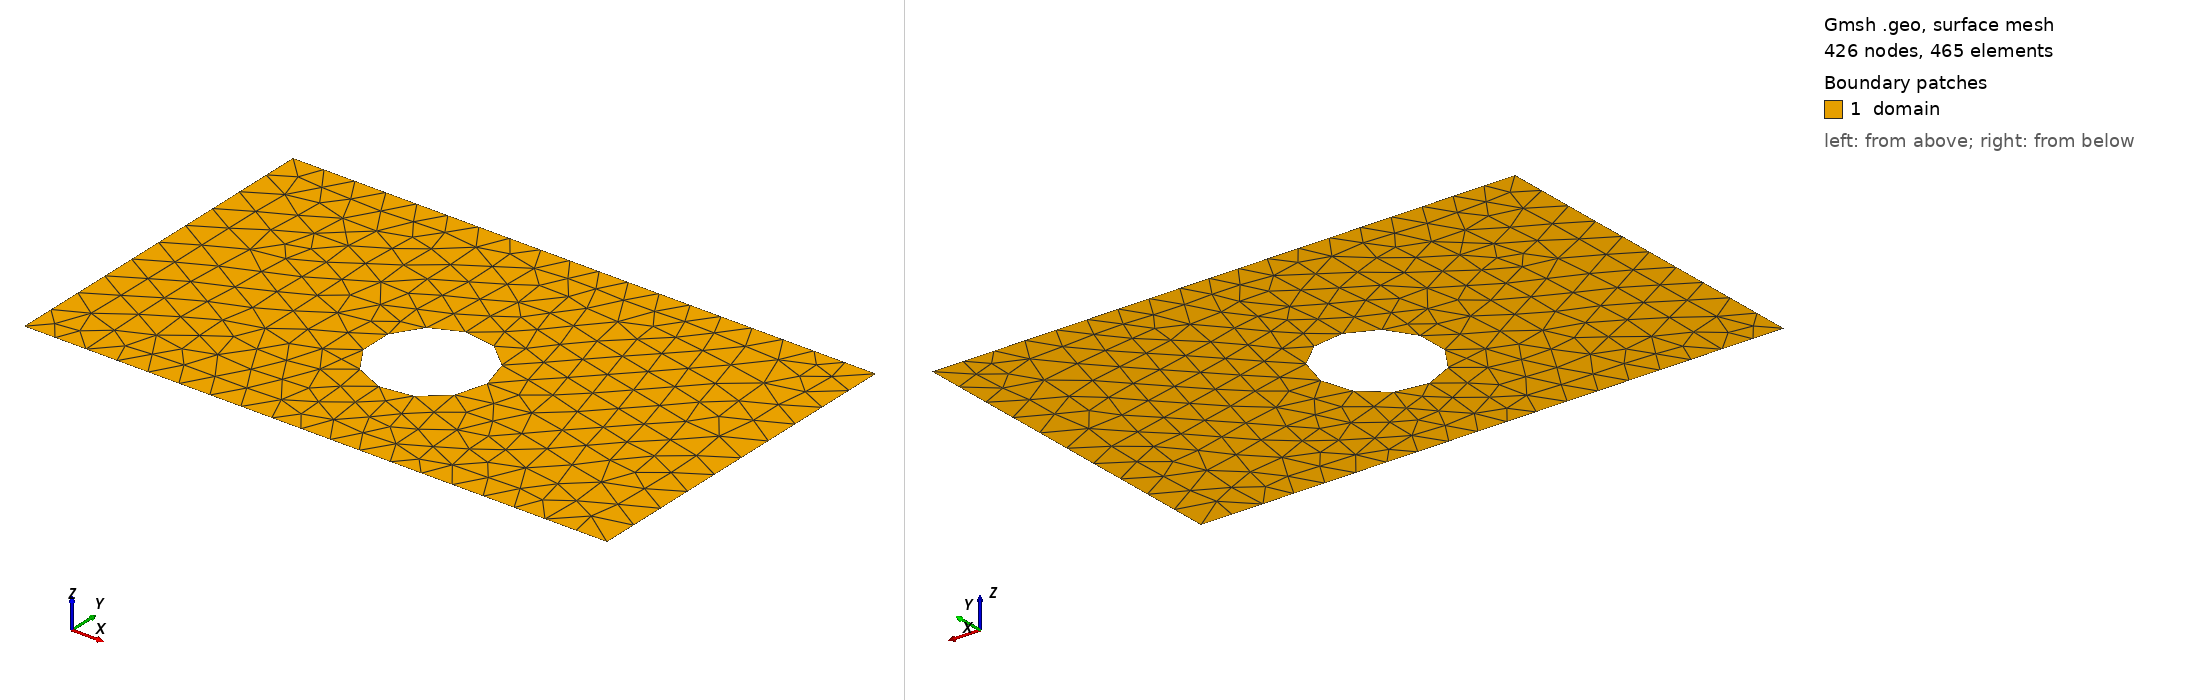

Gmsh geometry script, surface-meshed: 426 nodes, 465 surface elements. Boundary patches (legend numbers): 1 domain. Left view from above one corner, right view from below the opposite corner. Legend entries are the model's physical surfaces. The drawing asked Gmsh for element sizes between 1% and 20% of the model's largest extent; the script's own settings can give other sizes.

=== shape_8.geo (drawn) ===
SetFactory("OpenCASCADE");
lc = 0.060000;

Point(1) = {0.0000000000, -0.3000000000, 0, lc};
Point(2) = {0.4250000000, -0.3000000000, 0, lc};
Point(3) = {0.5750000000, -0.3000000000, 0, lc};
Point(4) = {1.0000000000, -0.3000000000, 0, lc};
Point(5) = {1.0000000000, 0.3000000000, 0, lc};
Point(6) = {0.5750000000, 0.3000000000, 0, lc};
Point(7) = {0.4250000000, 0.3000000000, 0, lc};
Point(8) = {0.0000000000, 0.3000000000, 0, lc};
Line(1) = {1, 2};
Line(2) = {2, 3};
Line(3) = {3, 4};
Line(4) = {4, 5};
Line(5) = {5, 6};
Line(6) = {6, 7};
Line(7) = {7, 8};
Line(8) = {8, 1};
Curve Loop(1) = {1, 2, 3, 4, 5, 6, 7, 8};
Point(9) = {0.5974403775, -0.0438515355, 0, lc};
Point(10) = {0.5973652545, -0.0400260442, 0, lc};
Point(11) = {0.5971400013, -0.0362064516, 0, lc};
Point(12) = {0.5967649653, -0.0323986471, 0, lc};
Point(13) = {0.5962407247, -0.0286085022, 0, lc};
Point(14) = {0.5955680879, -0.0248418609, 0, lc};
Point(15) = {0.5947480921, -0.0211045311, 0, lc};
Point(16) = {0.5937820015, -0.0174022756, 0, lc};
Point(17) = {0.5926713059, -0.0137408029, 0, lc};
Point(18) = {0.5914177179, -0.0101257588, 0, lc};
Point(19) = {0.5900231704, -0.0065627174, 0, lc};
Point(20) = {0.5884898136, -0.0030571727, 0, lc};
Point(21) = {0.5868200120, 0.0003854702, 0, lc};
Point(22) = {0.5850163403, 0.0037599027, 0, lc};
Point(23) = {0.5830815794, 0.0070609219, 0, lc};
Point(24) = {0.5810187129, 0.0102834377, 0, lc};
Point(25) = {0.5788309213, 0.0134224813, 0, lc};
Point(26) = {0.5765215782, 0.0164732126, 0, lc};
Point(27) = {0.5740942443, 0.0194309275, 0, lc};
Point(28) = {0.5715526625, 0.0222910654, 0, lc};
Point(29) = {0.5689007517, 0.0250492162, 0, lc};
Point(30) = {0.5661426009, 0.0277011270, 0, lc};
Point(31) = {0.5632824630, 0.0302427088, 0, lc};
Point(32) = {0.5603247481, 0.0326700427, 0, lc};
Point(33) = {0.5572740168, 0.0349793858, 0, lc};
Point(34) = {0.5541349732, 0.0371671774, 0, lc};
Point(35) = {0.5509124574, 0.0392300439, 0, lc};
Point(36) = {0.5476114382, 0.0411648048, 0, lc};
Point(37) = {0.5442370057, 0.0429684765, 0, lc};
Point(38) = {0.5407943629, 0.0446382781, 0, lc};
Point(39) = {0.5372888181, 0.0461716349, 0, lc};
Point(40) = {0.5337257767, 0.0475661824, 0, lc};
Point(41) = {0.5301107326, 0.0488197704, 0, lc};
Point(42) = {0.5264492599, 0.0499304660, 0, lc};
Point(43) = {0.5227470044, 0.0508965566, 0, lc};
Point(44) = {0.5190096746, 0.0517165524, 0, lc};
Point(45) = {0.5152430333, 0.0523891892, 0, lc};
Point(46) = {0.5114528884, 0.0529134298, 0, lc};
Point(47) = {0.5076450839, 0.0532884658, 0, lc};
Point(48) = {0.5038254913, 0.0535137190, 0, lc};
Point(49) = {0.5000000000, 0.0535888420, 0, lc};
Point(50) = {0.4961745087, 0.0535137190, 0, lc};
Point(51) = {0.4923549161, 0.0532884658, 0, lc};
Point(52) = {0.4885471116, 0.0529134298, 0, lc};
Point(53) = {0.4847569667, 0.0523891892, 0, lc};
Point(54) = {0.4809903254, 0.0517165524, 0, lc};
Point(55) = {0.4772529956, 0.0508965566, 0, lc};
Point(56) = {0.4735507401, 0.0499304660, 0, lc};
Point(57) = {0.4698892674, 0.0488197704, 0, lc};
Point(58) = {0.4662742233, 0.0475661824, 0, lc};
Point(59) = {0.4627111819, 0.0461716349, 0, lc};
Point(60) = {0.4592056371, 0.0446382781, 0, lc};
Point(61) = {0.4557629943, 0.0429684765, 0, lc};
Point(62) = {0.4523885618, 0.0411648048, 0, lc};
Point(63) = {0.4490875426, 0.0392300439, 0, lc};
Point(64) = {0.4458650268, 0.0371671774, 0, lc};
Point(65) = {0.4427259832, 0.0349793858, 0, lc};
Point(66) = {0.4396752519, 0.0326700427, 0, lc};
Point(67) = {0.4367175370, 0.0302427088, 0, lc};
Point(68) = {0.4338573991, 0.0277011270, 0, lc};
Point(69) = {0.4310992483, 0.0250492162, 0, lc};
Point(70) = {0.4284473375, 0.0222910654, 0, lc};
Point(71) = {0.4259057557, 0.0194309275, 0, lc};
Point(72) = {0.4234784218, 0.0164732126, 0, lc};
Point(73) = {0.4211690787, 0.0134224813, 0, lc};
Point(74) = {0.4189812871, 0.0102834377, 0, lc};
Point(75) = {0.4169184206, 0.0070609219, 0, lc};
Point(76) = {0.4149836597, 0.0037599027, 0, lc};
Point(77) = {0.4131799880, 0.0003854702, 0, lc};
Point(78) = {0.4115101864, -0.0030571727, 0, lc};
Point(79) = {0.4099768296, -0.0065627174, 0, lc};
Point(80) = {0.4085822821, -0.0101257588, 0, lc};
Point(81) = {0.4073286941, -0.0137408029, 0, lc};
Point(82) = {0.4062179985, -0.0174022756, 0, lc};
Point(83) = {0.4052519079, -0.0211045311, 0, lc};
Point(84) = {0.4044319121, -0.0248418609, 0, lc};
Point(85) = {0.4037592753, -0.0286085022, 0, lc};
Point(86) = {0.4032350347, -0.0323986471, 0, lc};
Point(87) = {0.4028599987, -0.0362064516, 0, lc};
Point(88) = {0.4026347455, -0.0400260442, 0, lc};
Point(89) = {0.4025596225, -0.0438515355, 0, lc};
Point(90) = {0.4026347455, -0.0476770268, 0, lc};
Point(91) = {0.4028599987, -0.0514966194, 0, lc};
Point(92) = {0.4032350347, -0.0553044239, 0, lc};
Point(93) = {0.4037592753, -0.0590945688, 0, lc};
Point(94) = {0.4044319121, -0.0628612101, 0, lc};
Point(95) = {0.4052519079, -0.0665985399, 0, lc};
Point(96) = {0.4062179985, -0.0703007954, 0, lc};
Point(97) = {0.4073286941, -0.0739622681, 0, lc};
Point(98) = {0.4085822821, -0.0775773122, 0, lc};
Point(99) = {0.4099768296, -0.0811403536, 0, lc};
Point(100) = {0.4115101864, -0.0846458984, 0, lc};
Point(101) = {0.4131799880, -0.0880885412, 0, lc};
Point(102) = {0.4149836597, -0.0914629737, 0, lc};
Point(103) = {0.4169184206, -0.0947639929, 0, lc};
Point(104) = {0.4189812871, -0.0979865087, 0, lc};
Point(105) = {0.4211690787, -0.1011255523, 0, lc};
Point(106) = {0.4234784218, -0.1041762836, 0, lc};
Point(107) = {0.4259057557, -0.1071339985, 0, lc};
Point(108) = {0.4284473375, -0.1099941364, 0, lc};
Point(109) = {0.4310992483, -0.1127522872, 0, lc};
Point(110) = {0.4338573991, -0.1154041980, 0, lc};
Point(111) = {0.4367175370, -0.1179457798, 0, lc};
Point(112) = {0.4396752519, -0.1203731137, 0, lc};
Point(113) = {0.4427259832, -0.1226824568, 0, lc};
Point(114) = {0.4458650268, -0.1248702484, 0, lc};
Point(115) = {0.4490875426, -0.1269331149, 0, lc};
Point(116) = {0.4523885618, -0.1288678758, 0, lc};
Point(117) = {0.4557629943, -0.1306715475, 0, lc};
Point(118) = {0.4592056371, -0.1323413491, 0, lc};
Point(119) = {0.4627111819, -0.1338747059, 0, lc};
Point(120) = {0.4662742233, -0.1352692534, 0, lc};
Point(121) = {0.4698892674, -0.1365228414, 0, lc};
Point(122) = {0.4735507401, -0.1376335370, 0, lc};
Point(123) = {0.4772529956, -0.1385996276, 0, lc};
Point(124) = {0.4809903254, -0.1394196234, 0, lc};
Point(125) = {0.4847569667, -0.1400922602, 0, lc};
Point(126) = {0.4885471116, -0.1406165008, 0, lc};
Point(127) = {0.4923549161, -0.1409915368, 0, lc};
Point(128) = {0.4961745087, -0.1412167900, 0, lc};
Point(129) = {0.5000000000, -0.1412919130, 0, lc};
Point(130) = {0.5038254913, -0.1412167900, 0, lc};
Point(131) = {0.5076450839, -0.1409915368, 0, lc};
Point(132) = {0.5114528884, -0.1406165008, 0, lc};
Point(133) = {0.5152430333, -0.1400922602, 0, lc};
Point(134) = {0.5190096746, -0.1394196234, 0, lc};
Point(135) = {0.5227470044, -0.1385996276, 0, lc};
Point(136) = {0.5264492599, -0.1376335370, 0, lc};
Point(137) = {0.5301107326, -0.1365228414, 0, lc};
Point(138) = {0.5337257767, -0.1352692534, 0, lc};
Point(139) = {0.5372888181, -0.1338747059, 0, lc};
Point(140) = {0.5407943629, -0.1323413491, 0, lc};
Point(141) = {0.5442370057, -0.1306715475, 0, lc};
Point(142) = {0.5476114382, -0.1288678758, 0, lc};
Point(143) = {0.5509124574, -0.1269331149, 0, lc};
Point(144) = {0.5541349732, -0.1248702484, 0, lc};
Point(145) = {0.5572740168, -0.1226824568, 0, lc};
Point(146) = {0.5603247481, -0.1203731137, 0, lc};
Point(147) = {0.5632824630, -0.1179457798, 0, lc};
Point(148) = {0.5661426009, -0.1154041980, 0, lc};
Point(149) = {0.5689007517, -0.1127522872, 0, lc};
Point(150) = {0.5715526625, -0.1099941364, 0, lc};
Point(151) = {0.5740942443, -0.1071339985, 0, lc};
Point(152) = {0.5765215782, -0.1041762836, 0, lc};
Point(153) = {0.5788309213, -0.1011255523, 0, lc};
Point(154) = {0.5810187129, -0.0979865087, 0, lc};
Point(155) = {0.5830815794, -0.0947639929, 0, lc};
Point(156) = {0.5850163403, -0.0914629737, 0, lc};
Point(157) = {0.5868200120, -0.0880885412, 0, lc};
Point(158) = {0.5884898136, -0.0846458984, 0, lc};
Point(159) = {0.5900231704, -0.0811403536, 0, lc};
Point(160) = {0.5914177179, -0.0775773122, 0, lc};
Point(161) = {0.5926713059, -0.0739622681, 0, lc};
Point(162) = {0.5937820015, -0.0703007954, 0, lc};
Point(163) = {0.5947480921, -0.0665985399, 0, lc};
Point(164) = {0.5955680879, -0.0628612101, 0, lc};
Point(165) = {0.5962407247, -0.0590945688, 0, lc};
Point(166) = {0.5967649653, -0.0553044239, 0, lc};
Point(167) = {0.5971400013, -0.0514966194, 0, lc};
Point(168) = {0.5973652545, -0.0476770268, 0, lc};
Spline(9) = {9, 10, 11, 12, 13, 14, 15, 16, 17, 18, 19, 20, 21, 22, 23, 24, 25, 26, 27, 28, 29, 30, 31, 32, 33, 34, 35, 36, 37, 38, 39, 40, 41, 42, 43, 44, 45, 46, 47, 48, 49, 50, 51, 52, 53, 54, 55, 56, 57, 58, 59, 60, 61, 62, 63, 64, 65, 66, 67, 68, 69, 70, 71, 72, 73, 74, 75, 76, 77, 78, 79, 80, 81, 82, 83, 84, 85, 86, 87, 88, 89, 90, 91, 92, 93, 94, 95, 96, 97, 98, 99, 100, 101, 102, 103, 104, 105, 106, 107, 108, 109, 110, 111, 112, 113, 114, 115, 116, 117, 118, 119, 120, 121, 122, 123, 124, 125, 126, 127, 128, 129, 130, 131, 132, 133, 134, 135, 136, 137, 138, 139, 140, 141, 142, 143, 144, 145, 146, 147, 148, 149, 150, 151, 152, 153, 154, 155, 156, 157, 158, 159, 160, 161, 162, 163, 164, 165, 166, 167, 168, 9};
Curve Loop(2) = {9};
Plane Surface(1) = {1, 2};

Physical Surface("domain")          = {1};
Physical Curve("contact_source")   = {8};
Physical Curve("contact_drain")    = {4};
Physical Curve("probe_A")          = {6};
Physical Curve("probe_B")          = {2};
Physical Curve("walls")            = {1, 3, 5, 7, 9};
